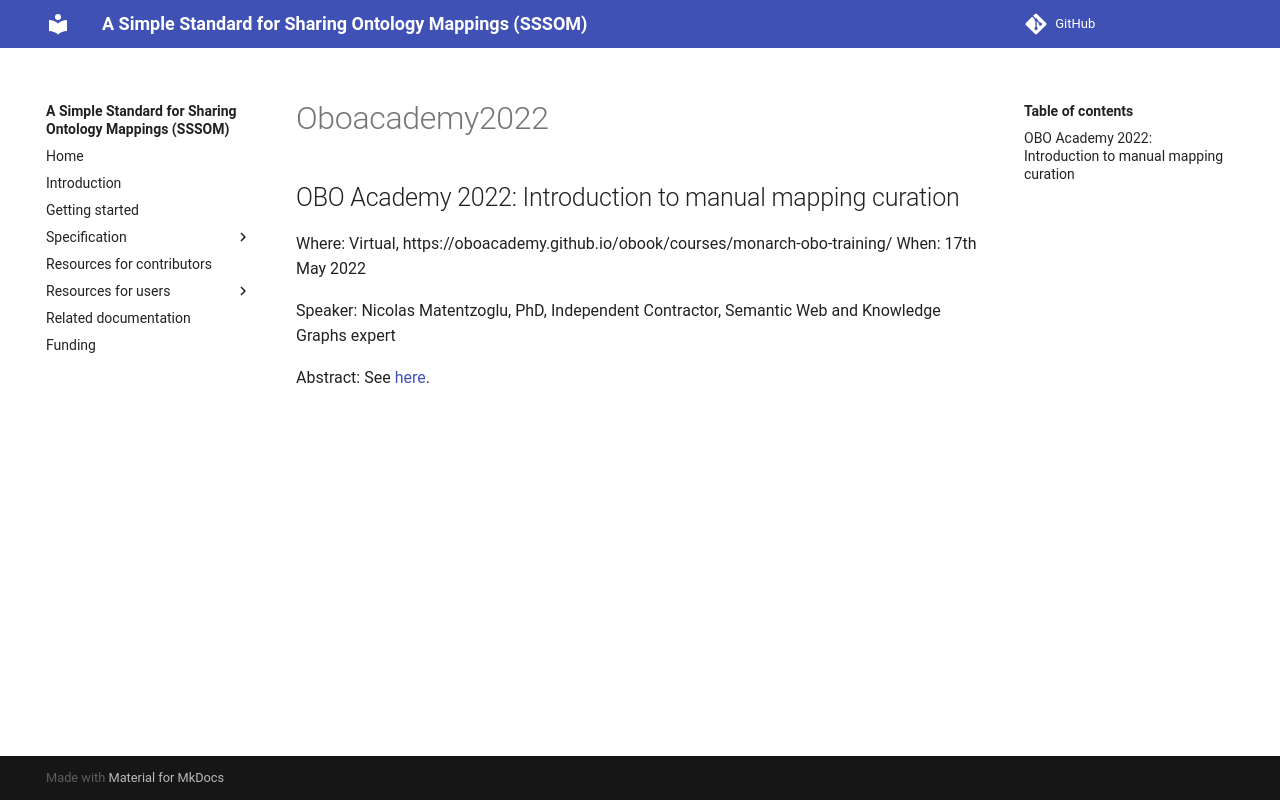

repository: mapping-commons/sssom · page: dev/events/oboacademy2022/index.html · generator: mkdocs

## OBO Academy 2022: Introduction to manual mapping curation

Where: Virtual, https://oboacademy.github.io/obook/courses/monarch-obo-training/
When:  17th May 2022

Speaker: Nicolas Matentzoglu, PhD, Independent Contractor, Semantic Web and Knowledge Graphs expert

Abstract: See [here](../tutorial.md).

<iframe width="560" height="315" src="https://www.youtube.com/embed/ZZeZcg-Vwjw" title="YouTube video player" frameborder="0" allow="accelerometer; autoplay; clipboard-write; encrypted-media; gyroscope; picture-in-picture; web-share" allowfullscreen></iframe>
